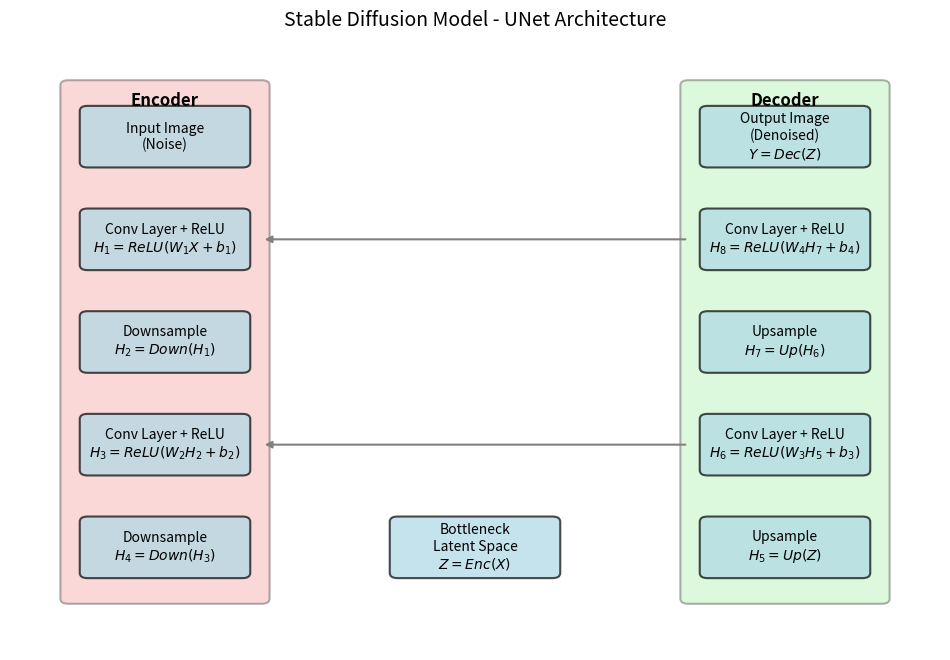

Generate this figure with matplotlib:
import matplotlib.pyplot as plt
import matplotlib.patches as patches


# Create the figure and axis
fig, ax = plt.subplots(figsize=(12, 8))

# Function to add a layer rectangle


def add_layer(ax, center, size, label, color='lightblue'):
    x, y = center
    width, height = size
    rect = patches.FancyBboxPatch((x - width/2, y - height/2), width, height,
                                  boxstyle="round,pad=0.1", linewidth=1.5, edgecolor='black', facecolor=color, alpha=0.7)
    ax.add_patch(rect)
    ax.text(x, y, label, ha='center', va='center', fontsize=10)

# Function to add boxes for encoder and decoder


def add_section(ax, center, size, label, color='lightgray'):
    x, y = center
    width, height = size
    rect = patches.FancyBboxPatch((x - width/2, y - height/2), width, height,
                                  boxstyle="round,pad=0.1", linewidth=1.5, edgecolor='black', facecolor=color, alpha=0.3)
    ax.add_patch(rect)
    ax.text(x, y + height/2 - 0.3, label, ha='center',
            va='center', fontsize=12, fontweight='bold')


# Add encoder and decoder sections
add_section(ax, (1, 4), (2.5, 10), 'Encoder', color='lightcoral')
add_section(ax, (9, 4), (2.5, 10), 'Decoder', color='lightgreen')

# Encoder layers
add_layer(ax, (1, 8), (2, 1), 'Input Image\n(Noise)')
add_layer(ax, (1, 6), (2, 1), 'Conv Layer + ReLU\n$H_1 = ReLU(W_1 X + b_1)$')
add_layer(ax, (1, 4), (2, 1), 'Downsample\n$H_2 = Down(H_1)$')
add_layer(ax, (1, 2), (2, 1), 'Conv Layer + ReLU\n$H_3 = ReLU(W_2 H_2 + b_2)$')
add_layer(ax, (1, 0), (2, 1), 'Downsample\n$H_4 = Down(H_3)$')

# Bottleneck
add_layer(ax, (5, 0), (2, 1), 'Bottleneck\nLatent Space\n$Z = Enc(X)$')

# Decoder layers
add_layer(ax, (9, 0), (2, 1), 'Upsample\n$H_5 = Up(Z)$')
add_layer(ax, (9, 2), (2, 1), 'Conv Layer + ReLU\n$H_6 = ReLU(W_3 H_5 + b_3)$')
add_layer(ax, (9, 4), (2, 1), 'Upsample\n$H_7 = Up(H_6)$')
add_layer(ax, (9, 6), (2, 1), 'Conv Layer + ReLU\n$H_8 = ReLU(W_4 H_7 + b_4)$')
add_layer(ax, (9, 8), (2, 1), 'Output Image\n(Denoised)\n$Y = Dec(Z)$')

# Skip connections
ax.annotate('', xy=(2.25, 6), xytext=(7.75, 6),
            arrowprops=dict(arrowstyle="-|>", color='gray', lw=1.5))
ax.annotate('', xy=(2.25, 2), xytext=(7.75, 2),
            arrowprops=dict(arrowstyle="-|>", color='gray', lw=1.5))

# Formatting
ax.set_xlim(-1, 11)
ax.set_ylim(-2, 10)
ax.axis('off')

# Display the diagram
plt.title('Stable Diffusion Model - UNet Architecture', fontsize=14)
plt.show()
